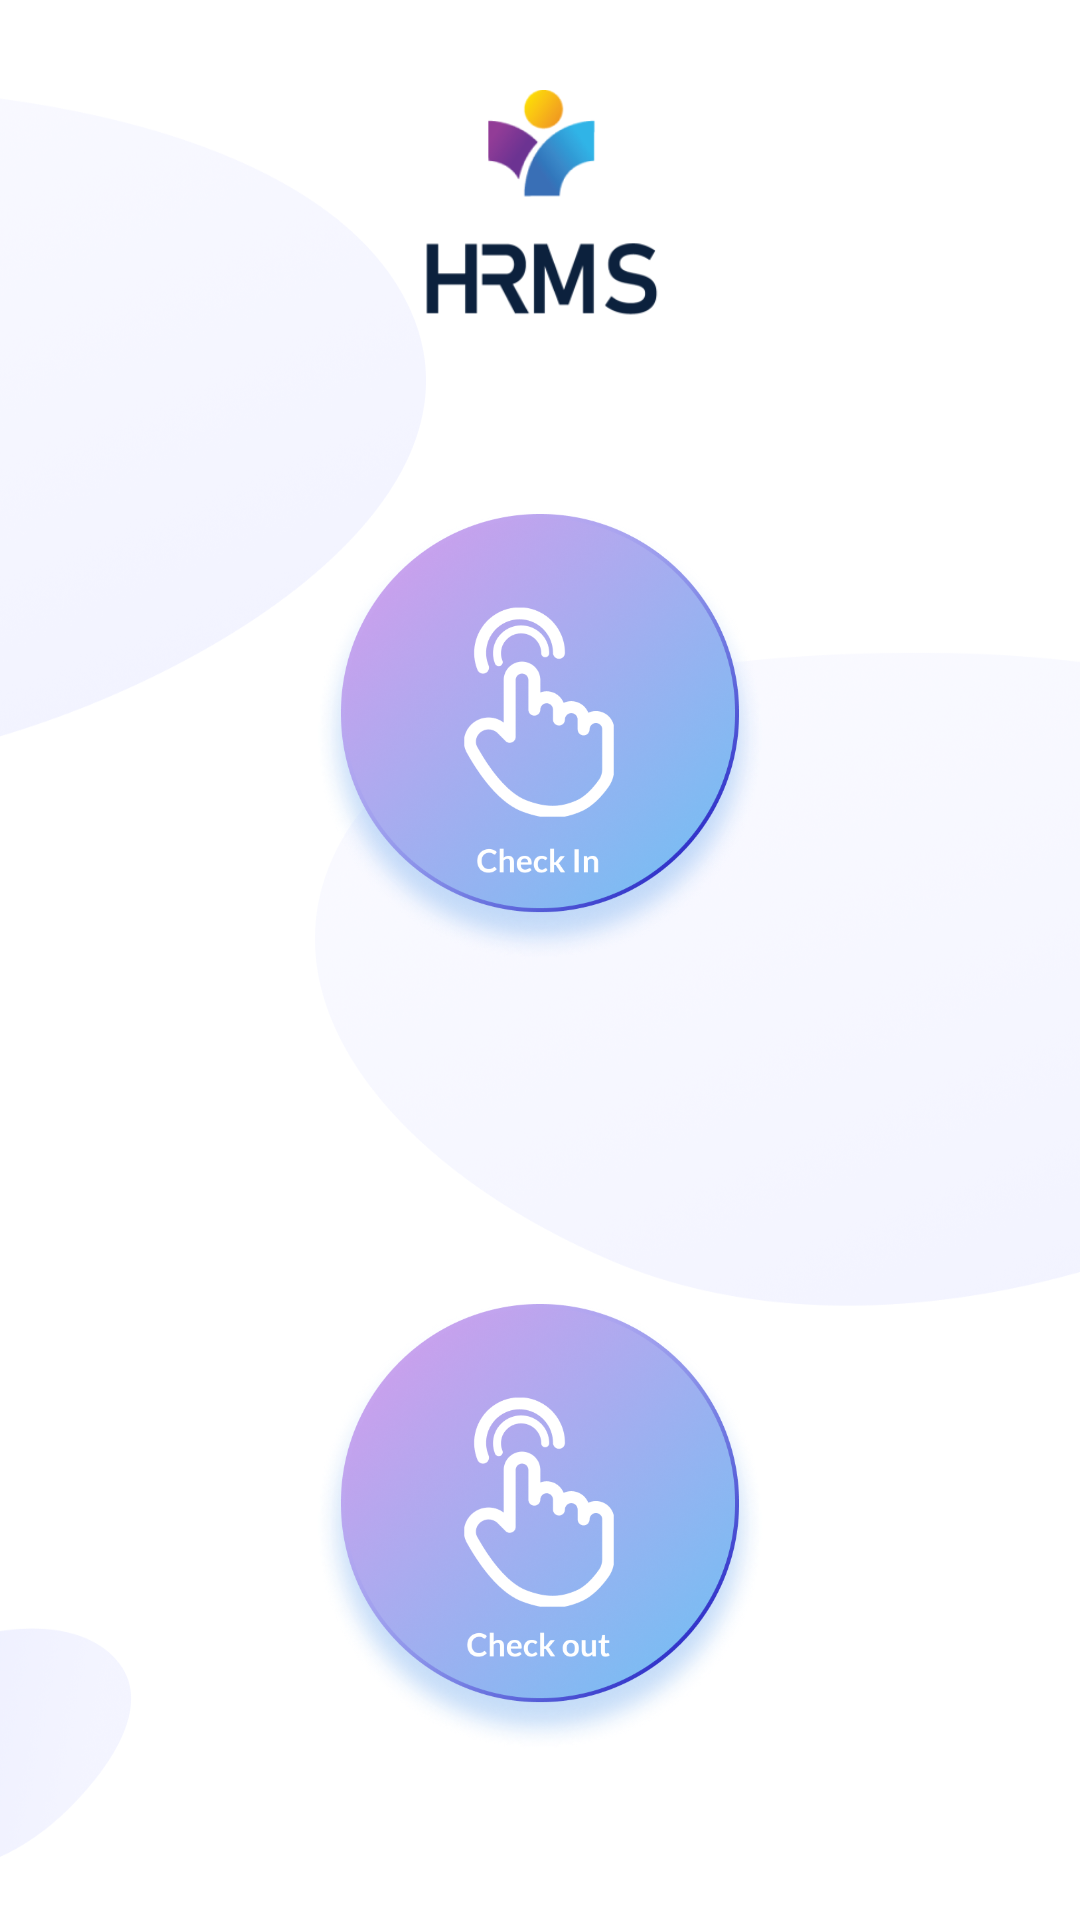

The Android layout XML behind this screen, and the referenced resources:
<!-- AndroidManifest.xml: application theme Theme.Hrmsapp -->
<!-- res/layout/fragment_team.xml -->
<?xml version="1.0" encoding="utf-8"?>
<LinearLayout xmlns:android="http://schemas.android.com/apk/res/android"
    xmlns:tools="http://schemas.android.com/tools"
    android:layout_width="match_parent"
    android:layout_height="match_parent"
    android:orientation="vertical"
    android:gravity="center"
    android:background="@drawable/fragment_bg"
    tools:context=".Fragment.TeamFragment">

    <RelativeLayout
        android:layout_weight="1"
        android:layout_width="match_parent"
        android:layout_height="0dp">
        <RelativeLayout
            android:id="@+id/topPanel"
            android:layout_width="match_parent"
            android:layout_height="wrap_content"
            android:layout_marginTop="20dp">

            <ImageView
                android:id="@+id/iv_mainLogo"
                android:layout_width="90dp"
                android:layout_height="90dp"
                android:layout_centerHorizontal="true"
                android:layout_marginTop="10dp"
                android:src="@drawable/logonew" />

            <ImageView
                android:id="@+id/iv_notification"
                android:layout_width="45dp"
                android:layout_height="45dp"
                android:layout_alignParentRight="true"
                android:layout_marginTop="10dp"
                android:layout_marginRight="10dp"
                android:src="@drawable/notification_icon"
                android:visibility="gone"/>



        </RelativeLayout>
    </RelativeLayout>

    <LinearLayout
        android:layout_weight="1"
        android:layout_width="match_parent"
        android:layout_height="wrap_content"
        android:gravity="center"
        android:orientation="vertical">
        <ImageButton
            android:id="@+id/iv_team_punchin"
            android:layout_width="150dp"
            android:layout_height="150dp"
            android:layout_below="@+id/topPanel"
            android:layout_centerInParent="true"
            android:background="@drawable/checkin" />
    </LinearLayout>
    <LinearLayout
        android:layout_weight="1"
        android:layout_width="match_parent"
        android:layout_height="wrap_content"
        android:gravity="center"
        android:orientation="vertical">
        <ImageButton
            android:id="@+id/iv_team_punchout"
            android:layout_width="150dp"
            android:layout_height="150dp"
            android:layout_below="@+id/topPanel"
            android:layout_centerInParent="true"
            android:background="@drawable/check_out" />
    </LinearLayout>
</LinearLayout>
<!-- resources referenced by this layout -->
<resources>
  <!-- drawable check_out: png bitmap (drawable, 445096 bytes) -->
  <!-- drawable checkin: png bitmap (drawable, 445240 bytes) -->
  <!-- drawable fragment_bg: png bitmap (drawable, 340310 bytes) -->
  <!-- drawable logonew: png bitmap (drawable, 12927 bytes) -->
  <!-- drawable notification_icon: png bitmap (drawable, 7324 bytes) -->
  <style name="Theme.Hrmsapp" parent="Base.Theme.Hrmsapp" />
  <style name="Base.Theme.Hrmsapp" parent="Theme.Material3.DayNight.NoActionBar">
          
          
      </style>
</resources>
